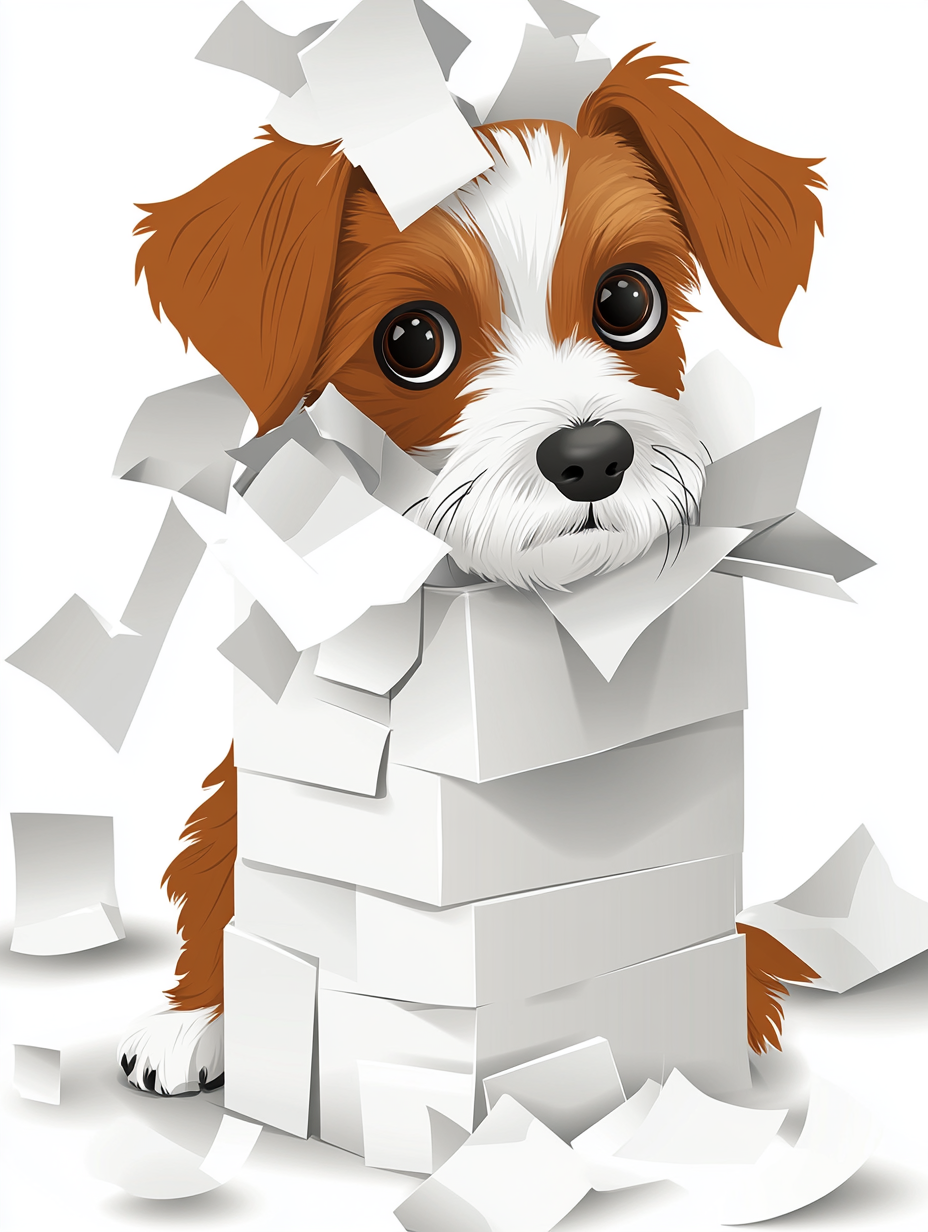
Generation parameters embedded in this image by Midjourney (PNG 'Description' text chunk):
Logo design featuring a Yorkie with amber, silver, and dark pieces in the center of a unique background, in a vector style with simple shapes, flat colors, no shadows, and a symmetrical design. --chaos 100 --ar 3:4 --profile [redacted] --stylize 201 --weird 1 --v 6.1 Job ID: 01de07ce-4960-47f5-b57a-584fefadd1a8